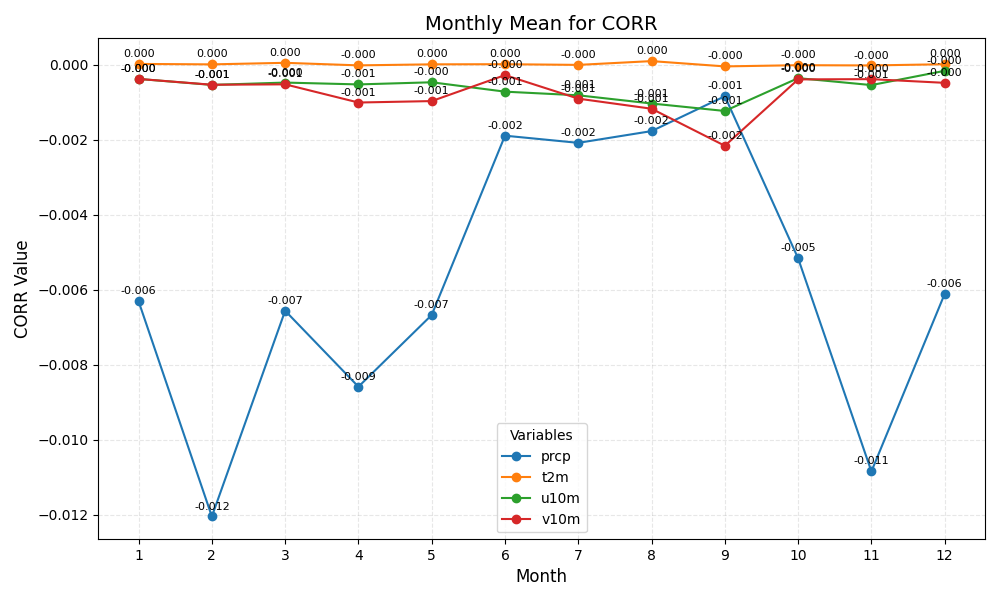

Data behind this chart, as committed beside it:
month	prcp	t2m	u10m	v10m
1	-0.006	0.000	-0.000	-0.000
2	-0.012	0.000	-0.001	-0.001
3	-0.007	0.000	-0.000	-0.001
4	-0.009	-0.000	-0.001	-0.001
5	-0.007	0.000	-0.000	-0.001
6	-0.002	0.000	-0.001	-0.000
7	-0.002	-0.000	-0.001	-0.001
8	-0.002	0.000	-0.001	-0.001
9	-0.001	-0.000	-0.001	-0.002
10	-0.005	-0.000	-0.000	-0.000
11	-0.011	-0.000	-0.001	-0.000
12	-0.006	0.000	-0.000	-0.000
